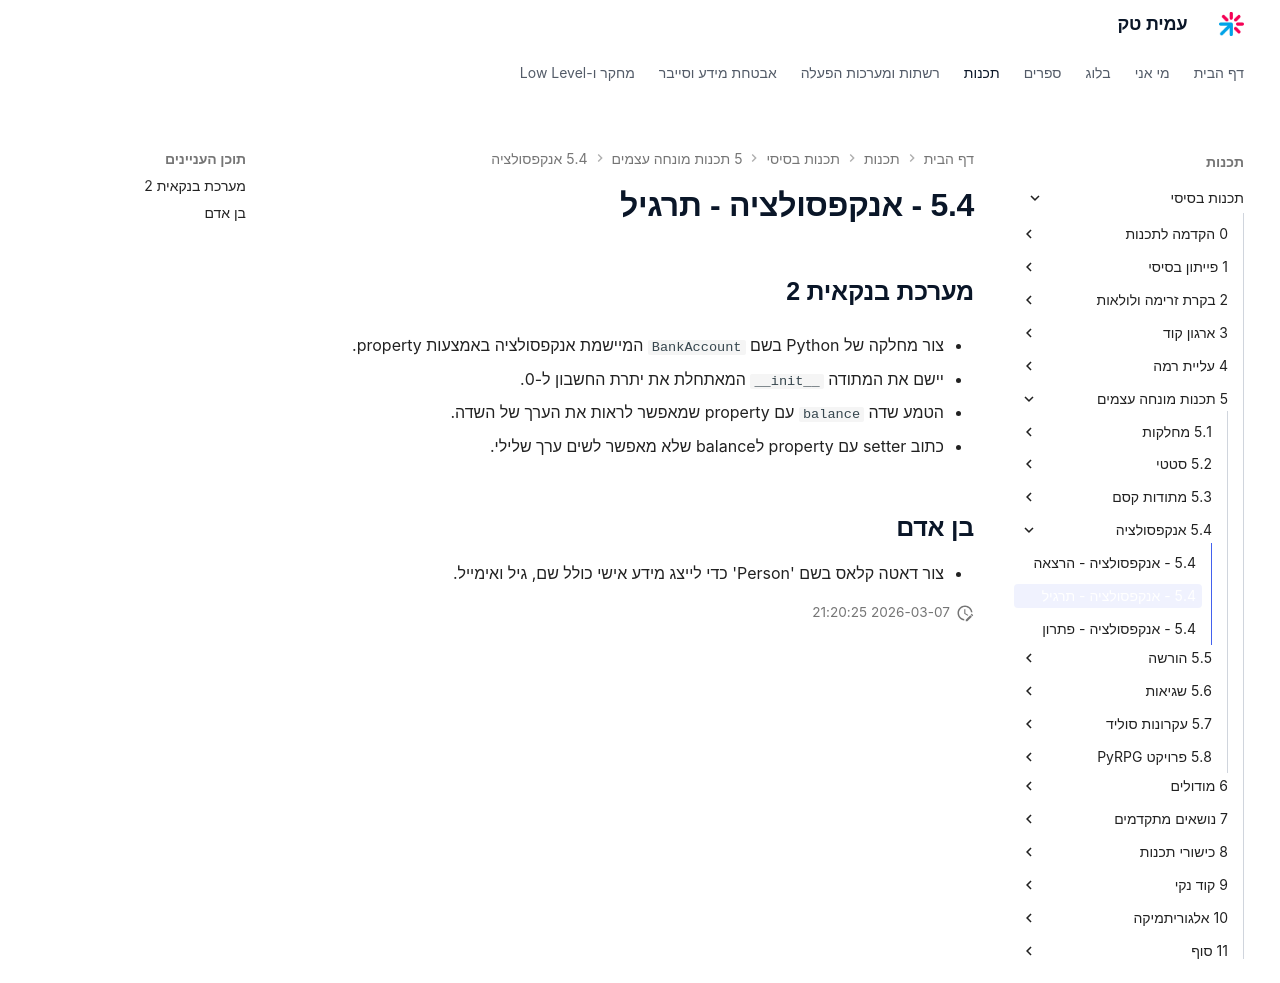

repository: AmitPinchasi/amittech · page: תכנות-בסיסי/5 - תכנות מונחה עצמים/5.4 - אנקפסולציה/5.4 - אנקפסולציה - תרגיל/index.html · generator: mkdocs

## מערכת בנקאית 2
- צור מחלקה של Python בשם `BankAccount` המיישמת אנקפסולציה באמצעות property.

1. יישם את המתודה `__init__` המאתחלת את יתרת החשבון ל-0.
2. הטמע שדה `balance` עם property שמאפשר לראות את הערך של השדה.
3. כתוב setter עם property לbalance שלא מאפשר לשים ערך שלילי.

## בן אדם
- צור דאטה קלאס בשם 'Person' כדי לייצג מידע אישי כולל שם, גיל ואימייל.
